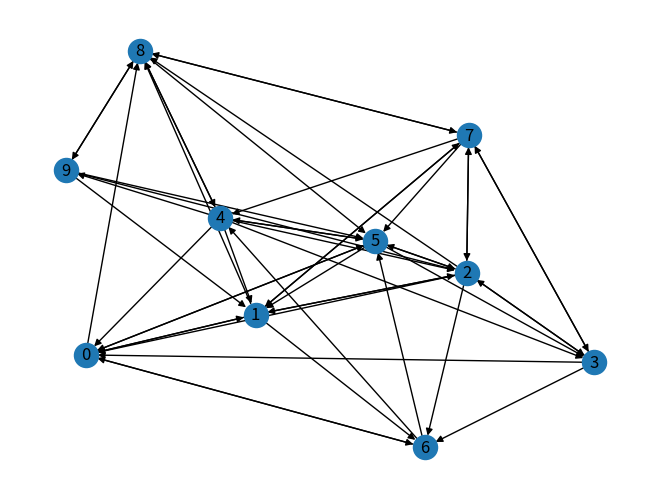

This chart was generated by the following Python code:
#!/usr/bin/env python3
# -*- coding: utf-8 -*-
"""
Created on Fri Oct 31 19:38:24 2025

@author: aakash-tiwari
"""

import networkx as nx
import random
import matplotlib.pyplot as plt

def add_edges():
    nodes = list(G.nodes())
    
    for s in nodes:
        for t in nodes:
            if s!=t:
                r = random.random()
                if r<=0.5:
                    G.add_edge(s, t)
    return G

# create a directed graph
G = nx.DiGraph()

G.add_nodes_from([i for i in range(10)])

G=add_edges()

# Visualize the graph

nx.draw(G, with_labels=True)
plt.show()
 
